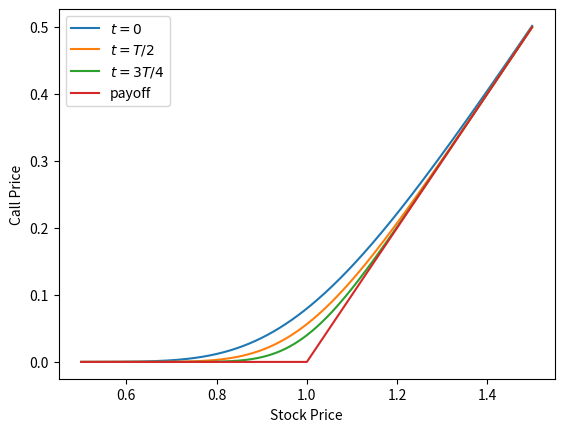
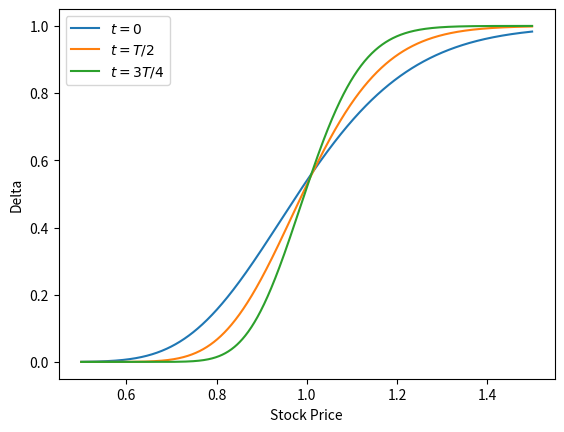
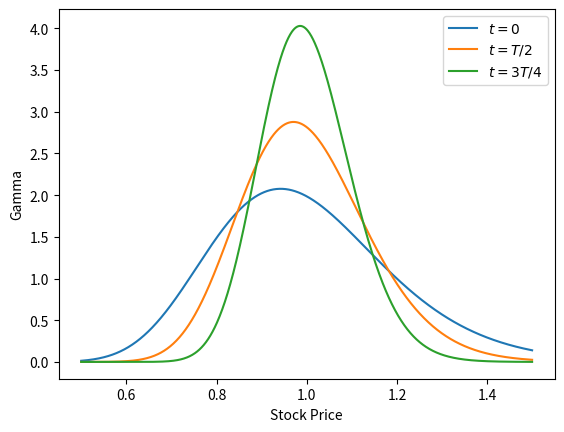
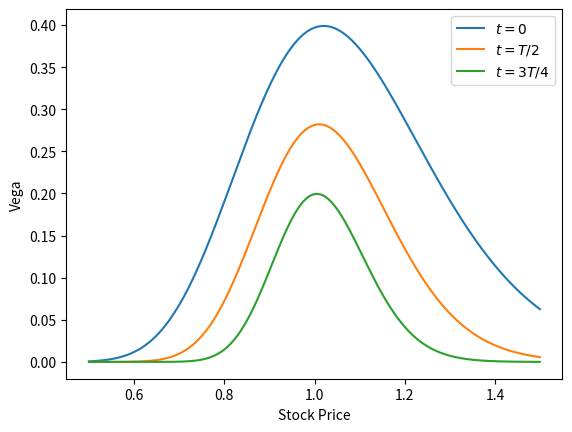

Source code (Python) for these figures, in order:
#!/usr/bin/env python3
import matplotlib.pyplot as plt
import numpy as np
import scipy.stats

f_sigma = 0.2
f_k = 1
x = np.linspace(0.5, 1.5, 1024, False)


def call_price(f_t: float, f_s: np.ndarray) -> np.ndarray:
    f0 = 1 / f_sigma / np.sqrt(f_t) * np.log(f_s / f_k)
    f1 = f_sigma * np.sqrt(f_t) / 2
    return f_s * scipy.stats.norm.cdf(f0 + f1) - f_k * scipy.stats.norm.cdf(f0 - f1)


plt.figure()
plt.plot(x, call_price(1, x), label="$t=0$")
plt.plot(x, call_price(0.5, x), label="$t=T/2$")
plt.plot(x, call_price(0.25, x), label="$t=3T/4$")
plt.plot(x, np.maximum(0, x - f_k), label="payoff")
plt.legend()
plt.xlabel("Stock Price")
plt.ylabel("Call Price")
plt.savefig("call.pdf")


def delta(f_t: float, f_s: np.ndarray) -> np.ndarray:
    f0 = 1 / f_sigma / np.sqrt(f_t) * np.log(f_s / f_k)
    f1 = f_sigma * np.sqrt(f_t) / 2
    return scipy.stats.norm.cdf(f0 + f1)


plt.figure()
plt.plot(x, delta(1, x), label="$t=0$")
plt.plot(x, delta(0.5, x), label="$t=T/2$")
plt.plot(x, delta(0.25, x), label="$t=3T/4$")
plt.legend()
plt.xlabel("Stock Price")
plt.ylabel("Delta")
plt.savefig("delta.pdf")


def gamma(f_t: float, f_s: np.ndarray) -> np.ndarray:
    f0 = 1 / f_sigma / np.sqrt(f_t) * np.log(f_s / f_k)
    f1 = f_sigma * np.sqrt(f_t) / 2
    return scipy.stats.norm.pdf(f0 + f1) / f_sigma / np.sqrt(f_t) / f_s


plt.figure()
plt.plot(x, gamma(1, x), label="$t=0$")
plt.plot(x, gamma(0.5, x), label="$t=T/2$")
plt.plot(x, gamma(0.25, x), label="$t=3T/4$")
plt.legend()
plt.xlabel("Stock Price")
plt.ylabel("Gamma")
plt.savefig("gamma.pdf")


def vega(f_t: float, f_s: np.ndarray) -> np.ndarray:
    f0 = 1 / f_sigma / np.sqrt(f_t) * np.log(f_s / f_k)
    f1 = f_sigma * np.sqrt(f_t) / 2
    return np.sqrt(f_t) * scipy.stats.norm.pdf(f0 + f1) * f_s


plt.figure()
plt.plot(x, vega(1, x), label="$t=0$")
plt.plot(x, vega(0.5, x), label="$t=T/2$")
plt.plot(x, vega(0.25, x), label="$t=3T/4$")
plt.legend()
plt.xlabel("Stock Price")
plt.ylabel("Vega")
plt.savefig("vega.pdf")
